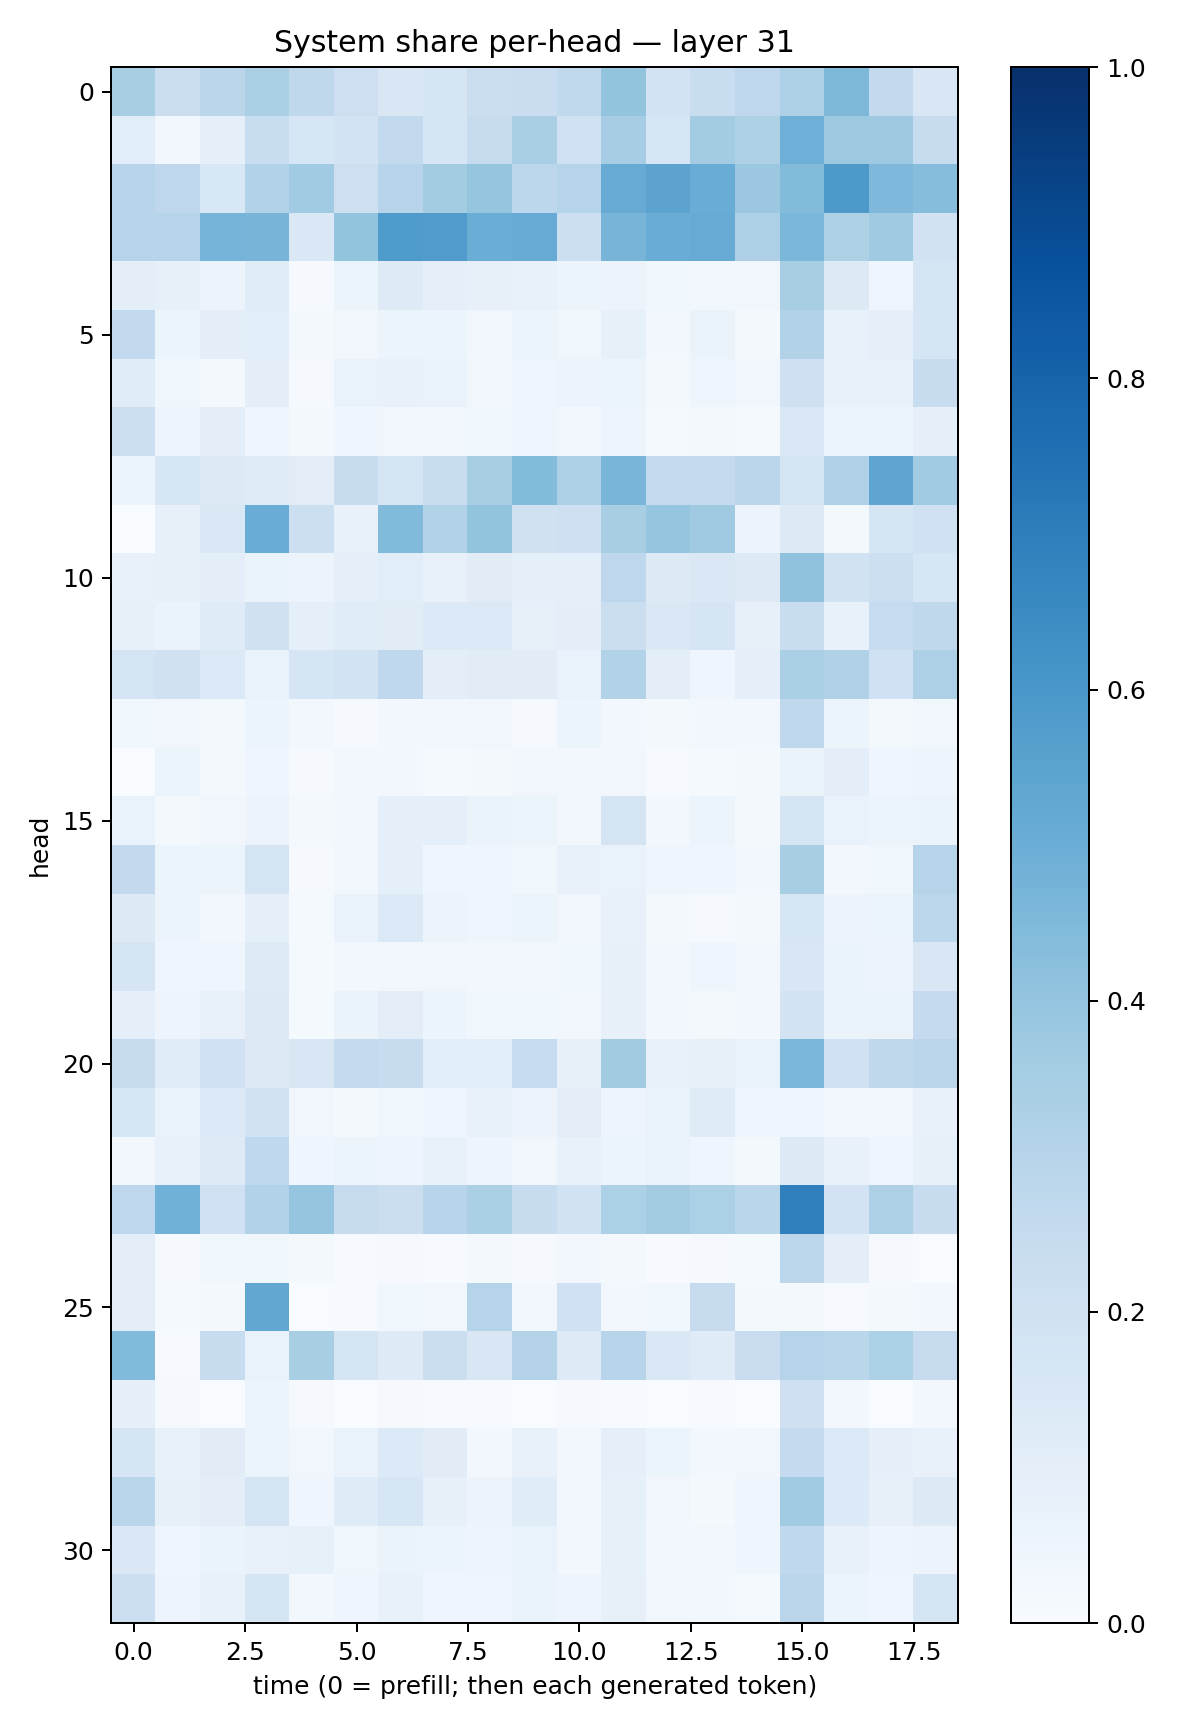

The file beside this chart, header and first rows:
0.3401476, 0.21956722, 0.28273, 0.33243108, 0.27161372, 0.21438408, 0.14871782, 0.1659775, 0.22517964, 0.22932115, 0.26536185, 0.40157446, 0.18129611, 0.23193209, 0.27388528, 0.32626128, 0.45502523, 0.26020974, 0.14971387
0.1057, 0.02624, 0.09198, 0.2321, 0.1633, 0.1806, 0.261, 0.1718, 0.2454, 0.3372, 0.203, 0.3498, 0.1634, 0.3561, 0.3241, 0.4949, 0.3767, 0.3744, 0.2351
0.2932, 0.2736, 0.1542, 0.3091, 0.3645, 0.2129, 0.2955, 0.3564, 0.3949, 0.2776, 0.2976, 0.5103, 0.5462, 0.505, 0.3804, 0.4395, 0.5913, 0.4511, 0.4302
0.2961, 0.2969, 0.475, 0.4699, 0.1447, 0.4014, 0.5839, 0.5756, 0.5014, 0.511, 0.2186, 0.4725, 0.5077, 0.5109, 0.3273, 0.458, 0.3228, 0.3706, 0.1936
0.09451, 0.08416, 0.05731, 0.1158, 0.008561, 0.05948, 0.1241, 0.09033, 0.08192, 0.07774, 0.06086, 0.05657, 0.03868, 0.02371, 0.03445, 0.3416, 0.1251, 0.04332, 0.1669
0.2614, 0.05096, 0.09713, 0.107, 0.02119, 0.03488, 0.05893, 0.05282, 0.03403, 0.05903, 0.0374, 0.08508, 0.0263, 0.06379, 0.0198, 0.3151, 0.07095, 0.09141, 0.1678
0.1144, 0.03585, 0.02117, 0.1011, 0.008548, 0.06815, 0.07158, 0.06844, 0.0325, 0.04355, 0.05623, 0.06016, 0.02179, 0.04531, 0.0322, 0.206, 0.07575, 0.07327, 0.2419
0.2187, 0.04771, 0.09585, 0.04288, 0.01705, 0.04219, 0.03134, 0.02721, 0.03693, 0.04149, 0.03063, 0.04721, 0.01396, 0.01866, 0.01482, 0.1464, 0.05233, 0.05254, 0.09263
0.05918, 0.1587, 0.1291, 0.1183, 0.1044, 0.2376, 0.1785, 0.2308, 0.3404, 0.4393, 0.3259, 0.4654, 0.255, 0.2528, 0.2835, 0.1749, 0.3176, 0.5357, 0.3663
0.001949, 0.0818, 0.1407, 0.5047, 0.2171, 0.07517, 0.4446, 0.3142, 0.4004, 0.1977, 0.2134, 0.3401, 0.3949, 0.3689, 0.05726, 0.1265, 0.02081, 0.1668, 0.2018
0.07309, 0.08475, 0.0959, 0.06312, 0.05618, 0.08693, 0.1086, 0.07097, 0.1118, 0.08669, 0.08666, 0.2751, 0.1255, 0.1451, 0.1274, 0.4068, 0.1947, 0.2187, 0.1606
0.07901, 0.06446, 0.1184, 0.1979, 0.09334, 0.1148, 0.1128, 0.1357, 0.14, 0.08186, 0.09996, 0.2197, 0.143, 0.1649, 0.08009, 0.2336, 0.07109, 0.247, 0.2712
0.1761, 0.1962, 0.1401, 0.06668, 0.1647, 0.1845, 0.269, 0.1003, 0.1121, 0.1132, 0.06938, 0.3128, 0.1011, 0.04244, 0.08804, 0.3336, 0.3189, 0.2016, 0.3264
0.0389, 0.032, 0.02333, 0.05893, 0.02476, 0.01078, 0.02577, 0.02374, 0.03315, 0.009428, 0.06184, 0.03047, 0.02159, 0.03019, 0.02476, 0.2691, 0.05346, 0.0209, 0.03377
0.0003857, 0.05338, 0.02201, 0.04564, 0.0079, 0.02596, 0.0304, 0.01272, 0.01873, 0.0322, 0.02617, 0.03208, 0.007713, 0.01463, 0.01747, 0.06282, 0.09559, 0.04664, 0.04856
0.07014, 0.01965, 0.03276, 0.05736, 0.01857, 0.0307, 0.09354, 0.08994, 0.06327, 0.05921, 0.02809, 0.1771, 0.02804, 0.052, 0.0185, 0.1648, 0.06926, 0.0543, 0.06611
0.26, 0.06128, 0.05414, 0.1729, 0.01128, 0.02569, 0.09017, 0.04054, 0.04665, 0.0359, 0.07106, 0.06984, 0.0439, 0.04115, 0.02943, 0.3403, 0.03055, 0.03651, 0.301
0.1328, 0.05268, 0.02901, 0.09095, 0.01316, 0.06814, 0.1401, 0.05851, 0.04307, 0.05465, 0.03386, 0.07394, 0.01962, 0.0112, 0.02097, 0.1605, 0.05639, 0.05916, 0.278
0.1662, 0.04244, 0.04476, 0.1243, 0.01552, 0.02714, 0.03181, 0.0334, 0.03021, 0.03152, 0.03747, 0.07839, 0.02894, 0.04265, 0.02576, 0.1511, 0.06314, 0.05606, 0.1515
0.08917, 0.04759, 0.07666, 0.1289, 0.01398, 0.06437, 0.1018, 0.05114, 0.03864, 0.03634, 0.03379, 0.08018, 0.02472, 0.01919, 0.02405, 0.1825, 0.06449, 0.06596, 0.25
0.2358, 0.1152, 0.2002, 0.1315, 0.1494, 0.2521, 0.2381, 0.1069, 0.1059, 0.2492, 0.08257, 0.3604, 0.07716, 0.08009, 0.06862, 0.4586, 0.2006, 0.27, 0.2849
0.1577, 0.0665, 0.137, 0.1914, 0.0345, 0.0229, 0.03867, 0.04005, 0.07275, 0.05621, 0.1038, 0.04755, 0.07012, 0.1172, 0.04272, 0.03944, 0.02563, 0.03141, 0.07461
0.03039, 0.07465, 0.1216, 0.2689, 0.0419, 0.06154, 0.04953, 0.07541, 0.04734, 0.03159, 0.07349, 0.06139, 0.0696, 0.0394, 0.02338, 0.131, 0.0741, 0.04665, 0.0842
0.2765, 0.4873, 0.2013, 0.3162, 0.3984, 0.2455, 0.2242, 0.296, 0.334, 0.2403, 0.1948, 0.3291, 0.3573, 0.3308, 0.286, 0.6937, 0.1827, 0.3265, 0.2348
0.09927, 0.008554, 0.03886, 0.03861, 0.02247, 0.006011, 0.00985, 0.006807, 0.02167, 0.01167, 0.02541, 0.01747, 0.00665, 0.009348, 0.0124, 0.2792, 0.101, 0.01096, 0.00201
0.0956, 0.01244, 0.02135, 0.5301, 0.001639, 0.00722, 0.03896, 0.03321, 0.3013, 0.02479, 0.2012, 0.02883, 0.03572, 0.2442, 0.01758, 0.01583, 0.004467, 0.02298, 0.03044
0.4433, 0.007662, 0.2373, 0.0702, 0.3402, 0.1734, 0.1216, 0.2242, 0.1505, 0.3068, 0.1236, 0.2941, 0.1411, 0.1186, 0.2299, 0.3031, 0.2876, 0.3296, 0.244
0.08595, 0.01056, 0.001689, 0.06048, 0.01092, 0.002448, 0.009632, 0.004536, 0.005776, 0.002228, 0.009483, 0.00564, 0.0007163, 0.006946, 0.003239, 0.2048, 0.02436, 0.003617, 0.02639
0.1714, 0.07503, 0.1117, 0.05863, 0.03142, 0.06682, 0.1345, 0.1125, 0.02345, 0.07611, 0.02889, 0.09361, 0.05869, 0.03061, 0.03316, 0.2571, 0.1394, 0.08797, 0.07188
0.2891, 0.08314, 0.09519, 0.1751, 0.04165, 0.1192, 0.1567, 0.07928, 0.05563, 0.1148, 0.02942, 0.08458, 0.03162, 0.02096, 0.04229, 0.3665, 0.1344, 0.07832, 0.1259
0.1423, 0.04179, 0.06265, 0.07332, 0.08309, 0.03598, 0.06418, 0.0592, 0.0492, 0.06655, 0.02346, 0.08565, 0.02368, 0.03476, 0.04435, 0.2671, 0.07067, 0.04821, 0.05495
0.2163, 0.04992, 0.07801, 0.1689, 0.02693, 0.04283, 0.07604, 0.04217, 0.04359, 0.065, 0.0494, 0.07824, 0.03153, 0.02755, 0.01418, 0.2838, 0.05162, 0.03996, 0.1697
